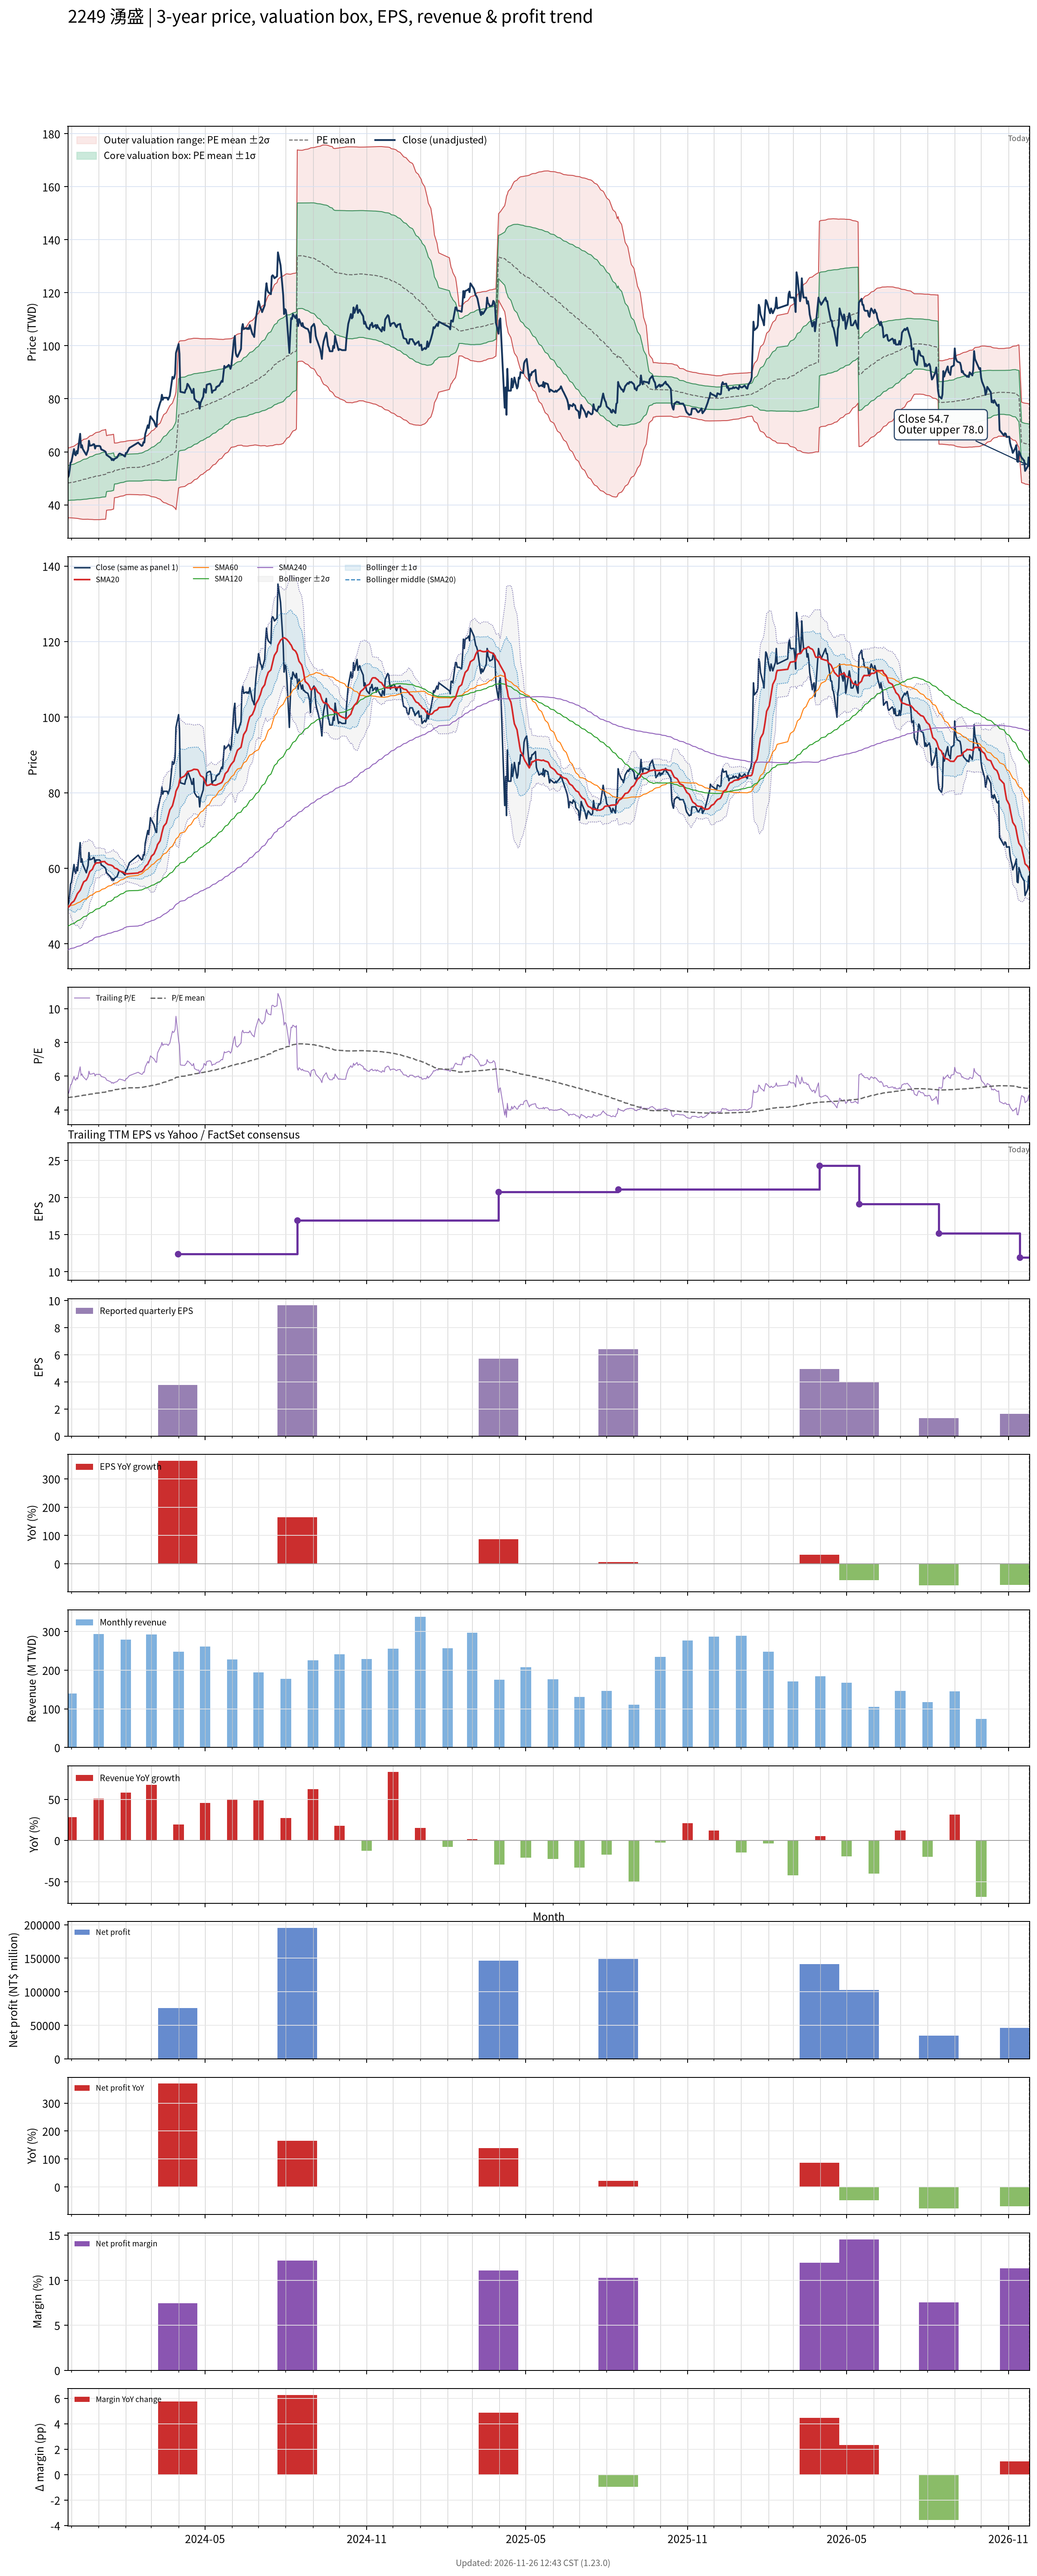

Values plotted in this chart, from the file beside it:
# chart-version: skill-stock-dynamic-val…
date, close, available_date, period_end, eps, ttm_eps, pe, pe_mean, pe_std, price_m2, price_m1, price_mean, price_p1, price_p2, forward_eps, forward_pe, forward_pe_mean, forward_pe_std, forward_price_m2, forward_price_m1, forward_price_mean, forward_price_p1, forward_price_p2, sma20
2023-11-27, 50.34, 2023-08-14, 2023-06-30, 6.04, 10.19, 4.941, 4.739, 0.6475, 35.09, 41.68, 48.28, 54.88, 61.48, , , , , , , , , , 49.65
2023-11-28, 50.94, 2023-08-14, 2023-06-30, 6.04, 10.19, 5, 4.74, 0.6479, 35.09, 41.69, 48.3, 54.9, 61.5, , , , , , , , , , 49.79
2023-11-29, 52.97, 2023-08-14, 2023-06-30, 6.04, 10.19, 5.199, 4.744, 0.6492, 35.1, 41.72, 48.33, 54.95, 61.56, , , , , , , , , , 50.04
2023-11-30, 55.9, 2023-08-14, 2023-06-30, 6.04, 10.19, 5.487, 4.751, 0.6528, 35.1, 41.75, 48.4, 55.05, 61.7, , , , , , , , , , 50.41
2023-12-01, 56.2, 2023-08-14, 2023-06-30, 6.04, 10.19, 5.516, 4.757, 0.6565, 35.09, 41.78, 48.47, 55.15, 61.84, , , , , , , , , , 50.79
2023-12-04, 61.01, 2023-08-14, 2023-06-30, 6.04, 10.19, 5.988, 4.768, 0.666, 35, 41.79, 48.57, 55.36, 62.14, , , , , , , , , , 51.35
2023-12-05, 59.05, 2023-08-14, 2023-06-30, 6.04, 10.19, 5.796, 4.778, 0.6724, 34.98, 41.83, 48.68, 55.53, 62.38, , , , , , , , , , 51.82
2023-12-06, 58.68, 2023-08-14, 2023-06-30, 6.04, 10.19, 5.76, 4.787, 0.6782, 34.95, 41.86, 48.77, 55.68, 62.59, , , , , , , , , , 52.29
2023-12-07, 60.26, 2023-08-14, 2023-06-30, 6.04, 10.19, 5.914, 4.798, 0.6858, 34.91, 41.89, 48.88, 55.87, 62.85, , , , , , , , , , 52.83
2023-12-08, 59.35, 2023-08-14, 2023-06-30, 6.04, 10.19, 5.826, 4.808, 0.692, 34.88, 41.93, 48.98, 56.03, 63.08, , , , , , , , , , 53.32
2023-12-11, 66.79, 2023-08-14, 2023-06-30, 6.04, 10.19, 6.556, 4.824, 0.7098, 34.69, 41.92, 49.15, 56.38, 63.61, , , , , , , , , , 54.18
2023-12-12, 61.61, 2023-08-14, 2023-06-30, 6.04, 10.19, 6.047, 4.837, 0.7181, 34.64, 41.96, 49.28, 56.59, 63.91, , , , , , , , , , 54.72
2023-12-13, 62.51, 2023-08-14, 2023-06-30, 6.04, 10.19, 6.136, 4.85, 0.7274, 34.59, 42, 49.41, 56.82, 64.23, , , , , , , , , , 55.35
2023-12-14, 61.08, 2023-08-14, 2023-06-30, 6.04, 10.19, 5.996, 4.861, 0.7346, 34.56, 42.04, 49.52, 57.01, 64.49, , , , , , , , , , 55.89
2023-12-15, 60.48, 2023-08-14, 2023-06-30, 6.04, 10.19, 5.937, 4.872, 0.7406, 34.55, 42.09, 49.64, 57.18, 64.73, , , , , , , , , , 56.42
2023-12-18, 58.83, 2023-08-14, 2023-06-30, 6.04, 10.19, 5.774, 4.882, 0.7448, 34.56, 42.15, 49.74, 57.33, 64.91, , , , , , , , , , 56.87
2023-12-19, 59.88, 2023-08-14, 2023-06-30, 6.04, 10.19, 5.878, 4.893, 0.7498, 34.57, 42.21, 49.85, 57.49, 65.13, , , , , , , , , , 57.34
2023-12-20, 60.71, 2023-08-14, 2023-06-30, 6.04, 10.19, 5.959, 4.905, 0.7554, 34.58, 42.27, 49.97, 57.66, 65.36, , , , , , , , , , 57.84
2023-12-21, 64.16, 2023-08-14, 2023-06-30, 6.04, 10.19, 6.298, 4.919, 0.7653, 34.52, 42.32, 50.11, 57.91, 65.71, , , , , , , , , , 58.53
2023-12-22, 62.28, 2023-08-14, 2023-06-30, 6.04, 10.19, 6.114, 4.932, 0.7723, 34.51, 42.38, 50.25, 58.11, 65.98, , , , , , , , , , 59.15
2023-12-25, 62.51, 2023-08-14, 2023-06-30, 6.04, 10.19, 6.136, 4.944, 0.7798, 34.48, 42.42, 50.37, 58.31, 66.26, , , , , , , , , , 59.76
2023-12-26, 62.89, 2023-08-14, 2023-06-30, 6.04, 10.19, 6.173, 4.955, 0.7877, 34.44, 42.46, 50.49, 58.51, 66.53, , , , , , , , , , 60.36
2023-12-27, 62.81, 2023-08-14, 2023-06-30, 6.04, 10.19, 6.165, 4.968, 0.795, 34.41, 42.51, 50.61, 58.71, 66.81, , , , , , , , , , 60.85
2023-12-28, 61.23, 2023-08-14, 2023-06-30, 6.04, 10.19, 6.01, 4.978, 0.8004, 34.41, 42.56, 50.72, 58.87, 67.03, , , , , , , , , , 61.12
2023-12-29, 62.21, 2023-08-14, 2023-06-30, 6.04, 10.19, 6.106, 4.991, 0.8062, 34.42, 42.63, 50.84, 59.06, 67.27, , , , , , , , , , 61.42
2024-01-02, 62.21, 2023-08-14, 2023-06-30, 6.04, 10.19, 6.106, 5.003, 0.812, 34.42, 42.69, 50.97, 59.24, 67.51, , , , , , , , , , 61.48
2024-01-03, 61.98, 2023-08-14, 2023-06-30, 6.04, 10.19, 6.084, 5.015, 0.8171, 34.44, 42.77, 51.09, 59.42, 67.74, , , , , , , , , , 61.62
2024-01-04, 60.86, 2023-08-14, 2023-06-30, 6.04, 10.19, 5.973, 5.027, 0.8207, 34.49, 42.85, 51.21, 59.57, 67.94, , , , , , , , , , 61.73
2024-01-05, 60.78, 2023-08-14, 2023-06-30, 6.04, 10.19, 5.966, 5.038, 0.8245, 34.52, 42.92, 51.32, 59.72, 68.12, , , , , , , , , , 61.76
2024-01-08, 60.26, 2023-08-14, 2023-06-30, 6.04, 10.19, 5.914, 5.048, 0.8278, 34.56, 42.99, 51.43, 59.86, 68.29, , , , , , , , , , 61.8
2024-01-09, 59.95, 2023-08-14, 2023-06-30, 6.04, 10.19, 5.885, 5.058, 0.8304, 34.61, 43.07, 51.53, 59.99, 68.45, , , , , , , , , , 61.46
2024-01-10, 58.83, 2023-08-14, 2023-06-30, 6.04, 10.19, 5.774, 5.106, 0.6904, 37.95, 44.99, 52.02, 59.05, 66.09, , , , , , , , , , 61.32
2024-01-11, 58.6, 2023-08-14, 2023-06-30, 6.04, 10.19, 5.752, 5.115, 0.692, 38.01, 45.06, 52.11, 59.16, 66.21, , , , , , , , , , 61.13
2024-01-12, 58.38, 2023-08-14, 2023-06-30, 6.04, 10.19, 5.73, 5.123, 0.6935, 38.06, 45.12, 52.19, 59.25, 66.32, , , , , , , , , , 60.99
2024-01-15, 57.63, 2023-08-14, 2023-06-30, 6.04, 10.19, 5.656, 5.13, 0.6944, 38.12, 45.19, 52.27, 59.34, 66.41, , , , , , , , , , 60.85
2024-01-16, 56.87, 2023-08-14, 2023-06-30, 6.04, 10.19, 5.583, 5.138, 0.6939, 38.21, 45.28, 52.35, 59.42, 66.49, , , , , , , , , , 60.75
2024-01-17, 57.33, 2023-08-14, 2023-06-30, 6.04, 10.19, 5.627, 5.147, 0.6932, 38.32, 45.38, 52.44, 59.5, 66.56, , , , , , , , , , 60.62
2024-01-18, 56.8, 2023-08-14, 2023-06-30, 6.04, 10.19, 5.575, 5.156, 0.6921, 38.43, 45.48, 52.53, 59.58, 66.63, , , , , , , , , , 60.43
2024-01-19, 57.33, 2023-08-14, 2023-06-30, 6.04, 10.19, 5.627, 5.203, 0.5052, 42.71, 47.86, 53.01, 58.15, 63.3, , , , , , , , , , 60.09
2024-01-22, 57.85, 2023-08-14, 2023-06-30, 6.04, 10.19, 5.678, 5.212, 0.504, 42.83, 47.96, 53.1, 58.23, 63.37, , , , , , , , , , 59.86
2024-01-23, 58.45, 2023-08-14, 2023-06-30, 6.04, 10.19, 5.737, 5.221, 0.5033, 42.94, 48.06, 53.19, 58.32, 63.45, , , , , , , , , , 59.66
2024-01-24, 59.13, 2023-08-14, 2023-06-30, 6.04, 10.19, 5.804, 5.231, 0.503, 43.04, 48.17, 53.29, 58.42, 63.54, , , , , , , , , , 59.47
2024-01-25, 59.35, 2023-08-14, 2023-06-30, 6.04, 10.19, 5.826, 5.241, 0.5029, 43.15, 48.27, 53.39, 58.52, 63.64, , , , , , , , , , 59.3
2024-01-26, 59.2, 2023-08-14, 2023-06-30, 6.04, 10.19, 5.811, 5.25, 0.5027, 43.25, 48.37, 53.49, 58.61, 63.73, , , , , , , , , , 59.2
2024-01-29, 58.75, 2023-08-14, 2023-06-30, 6.04, 10.19, 5.767, 5.26, 0.5012, 43.38, 48.48, 53.59, 58.7, 63.8, , , , , , , , , , 59.03
2024-01-30, 58.45, 2023-08-14, 2023-06-30, 6.04, 10.19, 5.737, 5.269, 0.4997, 43.5, 48.59, 53.68, 58.78, 63.87, , , , , , , , , , 58.84
2024-01-31, 58.23, 2023-08-14, 2023-06-30, 6.04, 10.19, 5.715, 5.279, 0.4968, 43.66, 48.72, 53.78, 58.85, 63.91, , , , , , , , , , 58.65
2024-02-01, 59.58, 2023-08-14, 2023-06-30, 6.04, 10.19, 5.848, 5.29, 0.4948, 43.81, 48.85, 53.9, 58.94, 63.98, , , , , , , , , , 58.59
2024-02-02, 59.58, 2023-08-14, 2023-06-30, 6.04, 10.19, 5.848, 5.298, 0.4963, 43.86, 48.92, 53.97, 59.03, 64.09, , , , , , , , , , 58.53
2024-02-05, 61.46, 2023-08-14, 2023-06-30, 6.04, 10.19, 6.032, 5.308, 0.4992, 43.9, 48.99, 54.07, 59.16, 64.24, , , , , , , , , , 58.59
2024-02-15, 63.49, 2023-08-14, 2023-06-30, 6.04, 10.19, 6.232, 5.313, 0.5058, 43.82, 48.98, 54.13, 59.28, 64.44, , , , , , , , , , 58.76
2024-02-16, 63.11, 2023-08-14, 2023-06-30, 6.04, 10.19, 6.195, 5.32, 0.5121, 43.77, 48.99, 54.2, 59.42, 64.64, , , , , , , , , , 58.98
2024-02-19, 62.21, 2023-08-14, 2023-06-30, 6.04, 10.19, 6.106, 5.328, 0.5169, 43.75, 49.02, 54.28, 59.55, 64.82, , , , , , , , , , 59.16
2024-02-20, 62.43, 2023-08-14, 2023-06-30, 6.04, 10.19, 6.128, 5.339, 0.5204, 43.78, 49.09, 54.39, 59.69, 64.99, , , , , , , , , , 59.36
2024-02-21, 63.64, 2023-08-14, 2023-06-30, 6.04, 10.19, 6.246, 5.35, 0.5254, 43.8, 49.15, 54.5, 59.86, 65.21, , , , , , , , , , 59.66
2024-02-22, 63.49, 2023-08-14, 2023-06-30, 6.04, 10.19, 6.232, 5.36, 0.5303, 43.81, 49.21, 54.61, 60.01, 65.42, , , , , , , , , , 59.99
2024-02-23, 66.64, 2023-08-14, 2023-06-30, 6.04, 10.19, 6.541, 5.374, 0.5395, 43.76, 49.25, 54.75, 60.24, 65.74, , , , , , , , , , 60.46
2024-02-26, 70.02, 2023-08-14, 2023-06-30, 6.04, 10.19, 6.873, 5.391, 0.5546, 43.62, 49.27, 54.92, 60.57, 66.22, , , , , , , , , , 61.12
2024-02-27, 68.97, 2023-08-14, 2023-06-30, 6.04, 10.19, 6.77, 5.407, 0.5664, 43.54, 49.31, 55.08, 60.85, 66.62, , , , , , , , , , 61.7
... 667 more rows
